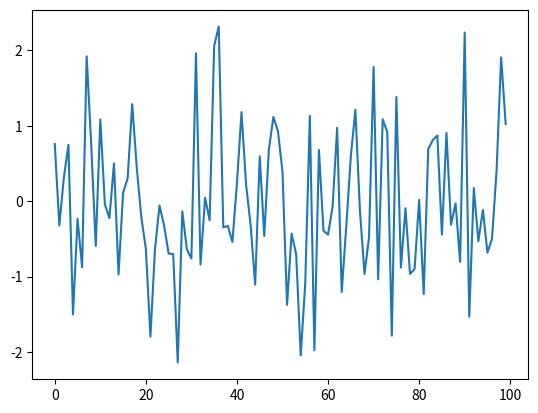

Write Python code to recreate this figure.
#%%
import numpy as np
import matplotlib.pyplot as plt

m = 100
n = 100
matrix = np.random.normal(0,1,m*n).reshape(m,n)

fig = plt.figure()
ax = fig.add_subplot(111)
plt.ion()

fig.show()
fig.canvas.draw()

for i in range(0,100):
    ax.clear()
    ax.plot(matrix[i,:])
    fig.canvas.draw()
# %%